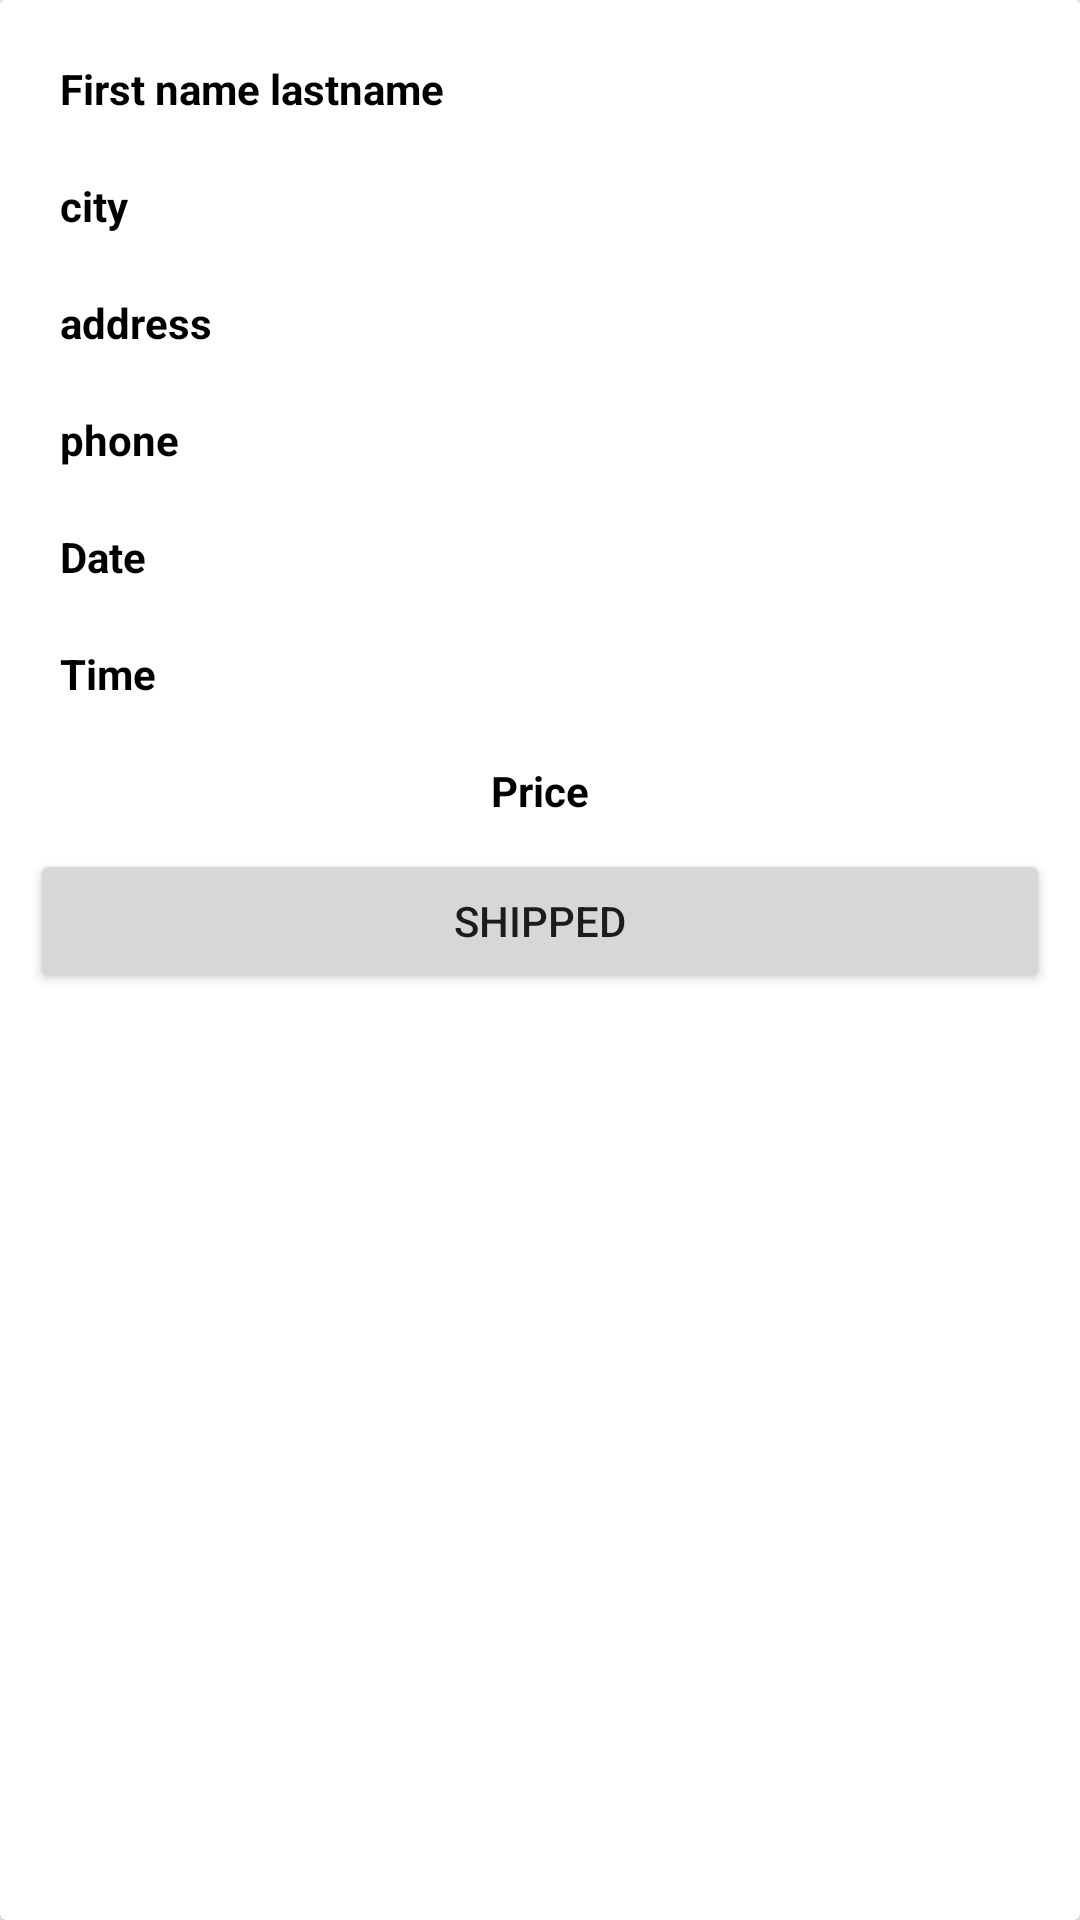

Layout XML and referenced resources for this Android screen:
<!-- AndroidManifest.xml: application theme AppTheme -->
<!-- res/layout/order_item_layout.xml -->
<?xml version="1.0" encoding="utf-8"?>
<androidx.cardview.widget.CardView xmlns:android="http://schemas.android.com/apk/res/android"
    android:layout_width="match_parent"
    android:layout_height="wrap_content"
    android:layout_margin="14dp"
        android:orientation="vertical">

    <LinearLayout
        android:layout_width="match_parent"
        android:layout_height="wrap_content"
        android:background="@android:color/white"
        android:orientation="vertical"
        android:padding="10dp">

        <LinearLayout
            android:layout_width="match_parent"
            android:layout_height="wrap_content"
            android:background="@android:color/white"
            android:orientation="horizontal"
            android:padding="10dp">

            <TextView
                android:id="@+id/order_first_name"
                android:layout_width="wrap_content"
                android:layout_height="wrap_content"
                android:shadowColor="@color/black"
                android:text="First name "
                android:textColor="@color/black"
                android:textColorHint="@color/black"
                android:textStyle="bold" />

            <TextView
                android:id="@+id/order_last_name"
                android:layout_width="wrap_content"
                android:layout_height="wrap_content"
                android:shadowColor="@color/black"
                android:text="lastname"
                android:textColor="@color/black"
                android:textColorHint="@color/black"
                android:textStyle="bold" />
        </LinearLayout>

        <LinearLayout
            android:layout_width="match_parent"
            android:layout_height="wrap_content"
            android:layout_alignParentStart="true"
            android:background="@android:color/white"
            android:orientation="vertical">


            <TextView
                android:id="@+id/order_city"
                android:layout_width="match_parent"
                android:layout_height="wrap_content"
                android:padding="10dp"
                android:shadowColor="@color/black"
                android:text="city"
                android:textColor="@color/black"
                android:textColorHint="@color/black"
                android:textStyle="bold" />

            <TextView
                android:id="@+id/order_address"
                android:layout_width="match_parent"
                android:layout_height="wrap_content"
                android:padding="10dp"
                android:shadowColor="@color/black"
                android:text="address"
                android:textColor="@color/black"
                android:textColorHint="@color/black"
                android:textStyle="bold" />

            <TextView
                android:id="@+id/order_phone"
                android:layout_width="match_parent"
                android:layout_height="wrap_content"
                android:padding="10dp"
                android:shadowColor="@color/black"
                android:text="phone"
                android:textColor="@color/black"
                android:textColorHint="@color/black"
                android:textStyle="bold" />

            <TextView
                android:id="@+id/order_date"
                android:layout_width="match_parent"
                android:layout_height="wrap_content"
                android:padding="10dp"
                android:shadowColor="@color/black"
                android:text="Date"
                android:textColor="@color/black"
                android:textColorHint="@color/black"
                android:textStyle="bold" />

            <TextView
                android:id="@+id/order_time"
                android:layout_width="match_parent"
                android:layout_height="wrap_content"
                android:padding="10dp"
                android:shadowColor="@color/black"
                android:text="Time"
                android:textColor="@color/black"
                android:textColorHint="@color/black"
                android:textStyle="bold" />

            <TextView
                android:id="@+id/order_price"
                android:layout_width="match_parent"
                android:layout_height="wrap_content"
                android:padding="10dp"
                android:shadowColor="@color/black"
                android:text="Price"
                android:textAlignment="center"
                android:textColor="@color/black"
                android:textColorHint="@color/black"
                android:textStyle="bold" />
<Button
    android:layout_width="match_parent"
    android:layout_height="wrap_content"
    android:id="@+id/shipped_btn"
    android:text="Shipped"/>

        </LinearLayout>

    </LinearLayout>
</androidx.cardview.widget.CardView>
<!-- resources referenced by this layout -->
<resources>
  <color name="black">#000</color>
  <style name="AppTheme" parent="Theme.AppCompat.Light.NoActionBar">
          
          <item name="colorPrimary">@color/colorPrimary</item>
          <item name="colorPrimaryDark">@color/colorPrimaryDark</item>
          <item name="colorAccent">@color/colorAccent</item>
  
      </style>
  <color name="colorPrimary">#4FC3F7</color>
  <color name="colorPrimaryDark">#4FC3F7</color>
  <color name="colorAccent">#4FC3F7</color>
</resources>
